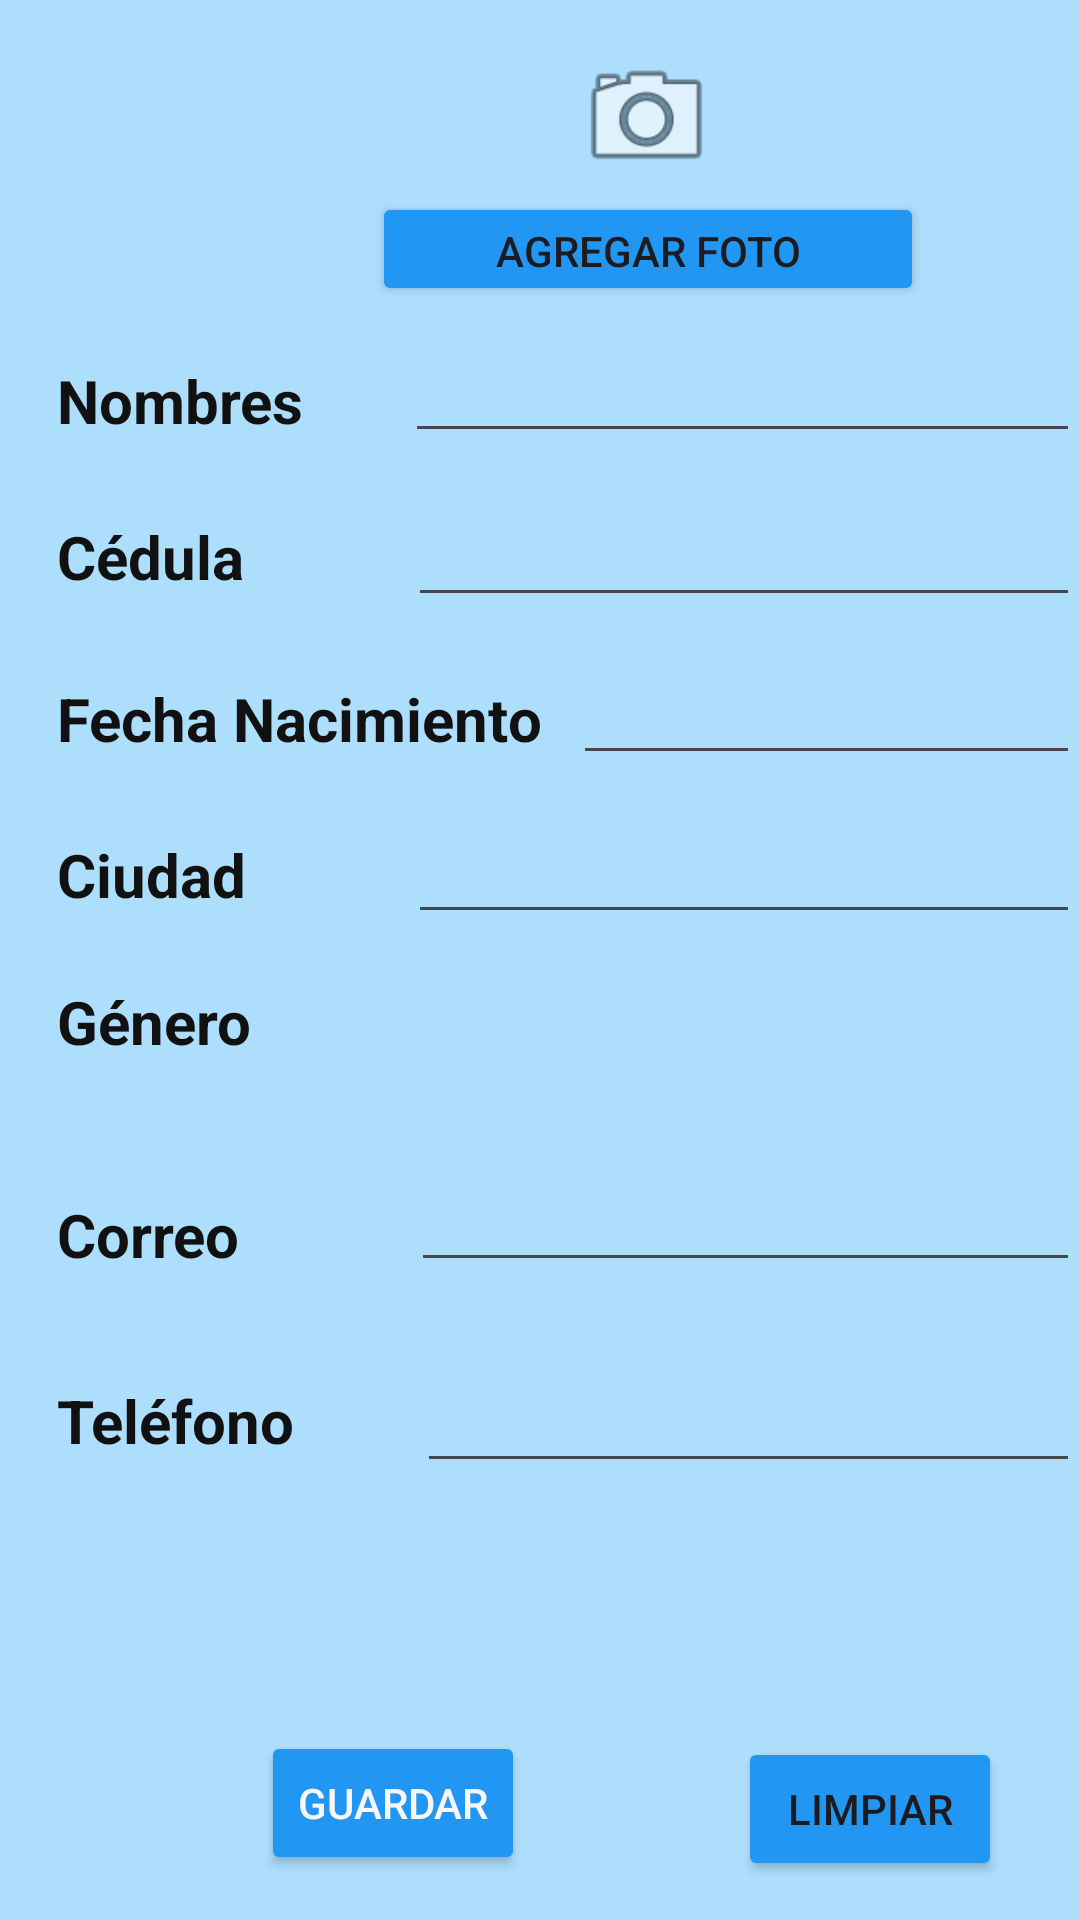

Layout XML and referenced resources for this Android screen:
<!-- AndroidManifest.xml: application theme Theme.IntefezusuarioUI -->
<!-- res/layout/activity_main.xml -->
<?xml version="1.0" encoding="utf-8"?>
<RelativeLayout xmlns:android="http://schemas.android.com/apk/res/android"
    xmlns:app="http://schemas.android.com/apk/res-auto"
    xmlns:tools="http://schemas.android.com/tools"
    android:layout_width="match_parent"
    android:layout_height="match_parent"
    android:background="#5203A9F4"
    tools:context=".MainActivity">

    <TextView
        android:id="@+id/textnombre"
        android:layout_width="wrap_content"
        android:layout_height="wrap_content"
        android:layout_alignParentStart="true"
        android:layout_alignParentTop="true"
        android:layout_marginStart="19dp"
        android:layout_marginTop="120dp"
        android:text="Nombres"
        android:textAlignment="center"
        android:textColor="#121111"
        android:textSize="20sp"
        android:textStyle="bold" />

    <EditText
        android:id="@+id/txtnombre"
        android:layout_width="match_parent"
        android:layout_height="wrap_content"
        android:layout_alignParentStart="true"
        android:layout_alignParentTop="true"
        android:layout_marginStart="135dp"
        android:layout_marginTop="107dp"
        android:ems="10"
        android:inputType="text"
        android:textSize="20sp" />

    <TextView
        android:id="@+id/textcedula"
        android:layout_width="wrap_content"
        android:layout_height="wrap_content"
        android:layout_alignParentStart="true"
        android:layout_alignParentTop="true"
        android:layout_marginStart="19dp"
        android:layout_marginTop="172dp"
        android:text="Cédula"
        android:textColor="#121111"
        android:textSize="20sp"
        android:textStyle="bold" />

    <EditText
        android:id="@+id/txtcedula"
        android:layout_width="match_parent"
        android:layout_height="wrap_content"
        android:layout_alignParentStart="true"
        android:layout_alignParentTop="true"
        android:layout_marginStart="136dp"
        android:layout_marginTop="167dp"
        android:ems="10"
        android:inputType="number"
        android:onClick="btEnviar"
        android:textSize="16sp" />

    <TextView
        android:id="@+id/textnacimiento"
        android:layout_width="wrap_content"
        android:layout_height="wrap_content"
        android:layout_alignParentStart="true"
        android:layout_alignParentTop="true"
        android:layout_marginStart="19dp"
        android:layout_marginTop="226dp"
        android:text="Fecha Nacimiento"
        android:textAlignment="center"
        android:textColor="#121111"
        android:textSize="20sp"
        android:textStyle="bold" />

    <EditText
        android:id="@+id/editTextfecha"
        android:layout_width="match_parent"
        android:layout_height="wrap_content"
        android:layout_alignParentStart="true"
        android:layout_alignParentTop="true"
        android:layout_marginStart="191dp"
        android:layout_marginTop="217dp"
        android:ems="10"
        android:inputType="date"
        android:onClick="btEnviar" />

    <Button
        android:id="@+id/buttonlimpiar"
        android:layout_width="wrap_content"
        android:layout_height="wrap_content"
        android:layout_alignParentStart="true"
        android:layout_alignParentTop="true"
        android:layout_marginStart="246dp"
        android:layout_marginTop="579dp"
        android:backgroundTint="#2196F3"
        android:text="Limpiar" />

    <Button
        android:id="@+id/btEnviar"
        android:layout_width="wrap_content"
        android:layout_height="wrap_content"
        android:layout_alignParentStart="true"
        android:layout_alignParentTop="true"
        android:layout_marginStart="87dp"
        android:layout_marginTop="577dp"
        android:backgroundTint="#2196F3"
        android:onClick="btEnviar"
        android:text="Guardar"
        android:textColor="#F8F6F6" />

    <TextView
        android:id="@+id/textciudad"
        android:layout_width="wrap_content"
        android:layout_height="wrap_content"
        android:layout_alignParentStart="true"
        android:layout_alignParentTop="true"
        android:layout_marginStart="19dp"
        android:layout_marginTop="278dp"
        android:text="Ciudad"
        android:textColor="#121111"
        android:textSize="20sp"
        android:textStyle="bold" />

    <TextView
        android:id="@+id/textgenero"
        android:layout_width="wrap_content"
        android:layout_height="wrap_content"
        android:layout_alignParentStart="true"
        android:layout_alignParentTop="true"
        android:layout_marginStart="19dp"
        android:layout_marginTop="327dp"
        android:text="Género"
        android:textColor="#121111"
        android:textSize="20sp"
        android:textStyle="bold" />

    <TextView
        android:id="@+id/textcorreo"
        android:layout_width="wrap_content"
        android:layout_height="wrap_content"
        android:layout_alignParentStart="true"
        android:layout_alignParentTop="true"
        android:layout_marginStart="19dp"
        android:layout_marginTop="398dp"
        android:text="Correo"
        android:textColor="#121111"
        android:textSize="20sp"
        android:textStyle="bold" />

    <TextView
        android:id="@+id/texttelefono"
        android:layout_width="wrap_content"
        android:layout_height="wrap_content"
        android:layout_alignParentStart="true"
        android:layout_alignParentTop="true"
        android:layout_marginStart="19dp"
        android:layout_marginTop="460dp"
        android:text="Teléfono"
        android:textColor="#121111"
        android:textSize="20sp"
        android:textStyle="bold" />

    <EditText
        android:id="@+id/txtciudad"
        android:layout_width="match_parent"
        android:layout_height="wrap_content"
        android:layout_alignParentStart="true"
        android:layout_alignParentTop="true"
        android:layout_marginStart="136dp"
        android:layout_marginTop="270dp"
        android:ems="10"
        android:inputType="text"
        android:onClick="btEnviar" />

    <EditText
        android:id="@+id/editTextTextcorreo"
        android:layout_width="match_parent"
        android:layout_height="wrap_content"
        android:layout_alignParentStart="true"
        android:layout_alignParentTop="true"
        android:layout_marginStart="137dp"
        android:layout_marginTop="386dp"
        android:ems="10"
        android:inputType="textEmailAddress"
        android:onClick="btEnviar" />

    <EditText
        android:id="@+id/editTexttelefono"
        android:layout_width="match_parent"
        android:layout_height="wrap_content"
        android:layout_alignParentStart="true"
        android:layout_alignParentTop="true"
        android:layout_marginStart="139dp"
        android:layout_marginTop="453dp"
        android:ems="10"
        android:inputType="phone"
        android:onClick="btEnviar" />

    <ImageView
        android:id="@+id/imageView"
        android:layout_width="57dp"
        android:layout_height="48dp"
        android:layout_alignParentStart="true"
        android:layout_alignParentTop="true"
        android:layout_marginStart="187dp"
        android:layout_marginTop="15dp"
        app:srcCompat="@android:drawable/ic_menu_camera" />

    <Button
        android:id="@+id/buttonfoto"
        android:layout_width="184dp"
        android:layout_height="38dp"
        android:layout_alignParentStart="true"
        android:layout_alignParentTop="true"
        android:layout_marginStart="124dp"
        android:layout_marginTop="64dp"
        android:backgroundTint="#2196F3"
        android:text="Agregar foto" />

</RelativeLayout>
<!-- resources referenced by this layout -->
<resources>
  <style name="Theme.IntefezusuarioUI" parent="Base.Theme.IntefezusuarioUI" />
  <style name="Base.Theme.IntefezusuarioUI" parent="Theme.Material3.DayNight.NoActionBar">
          
          
      </style>
</resources>
